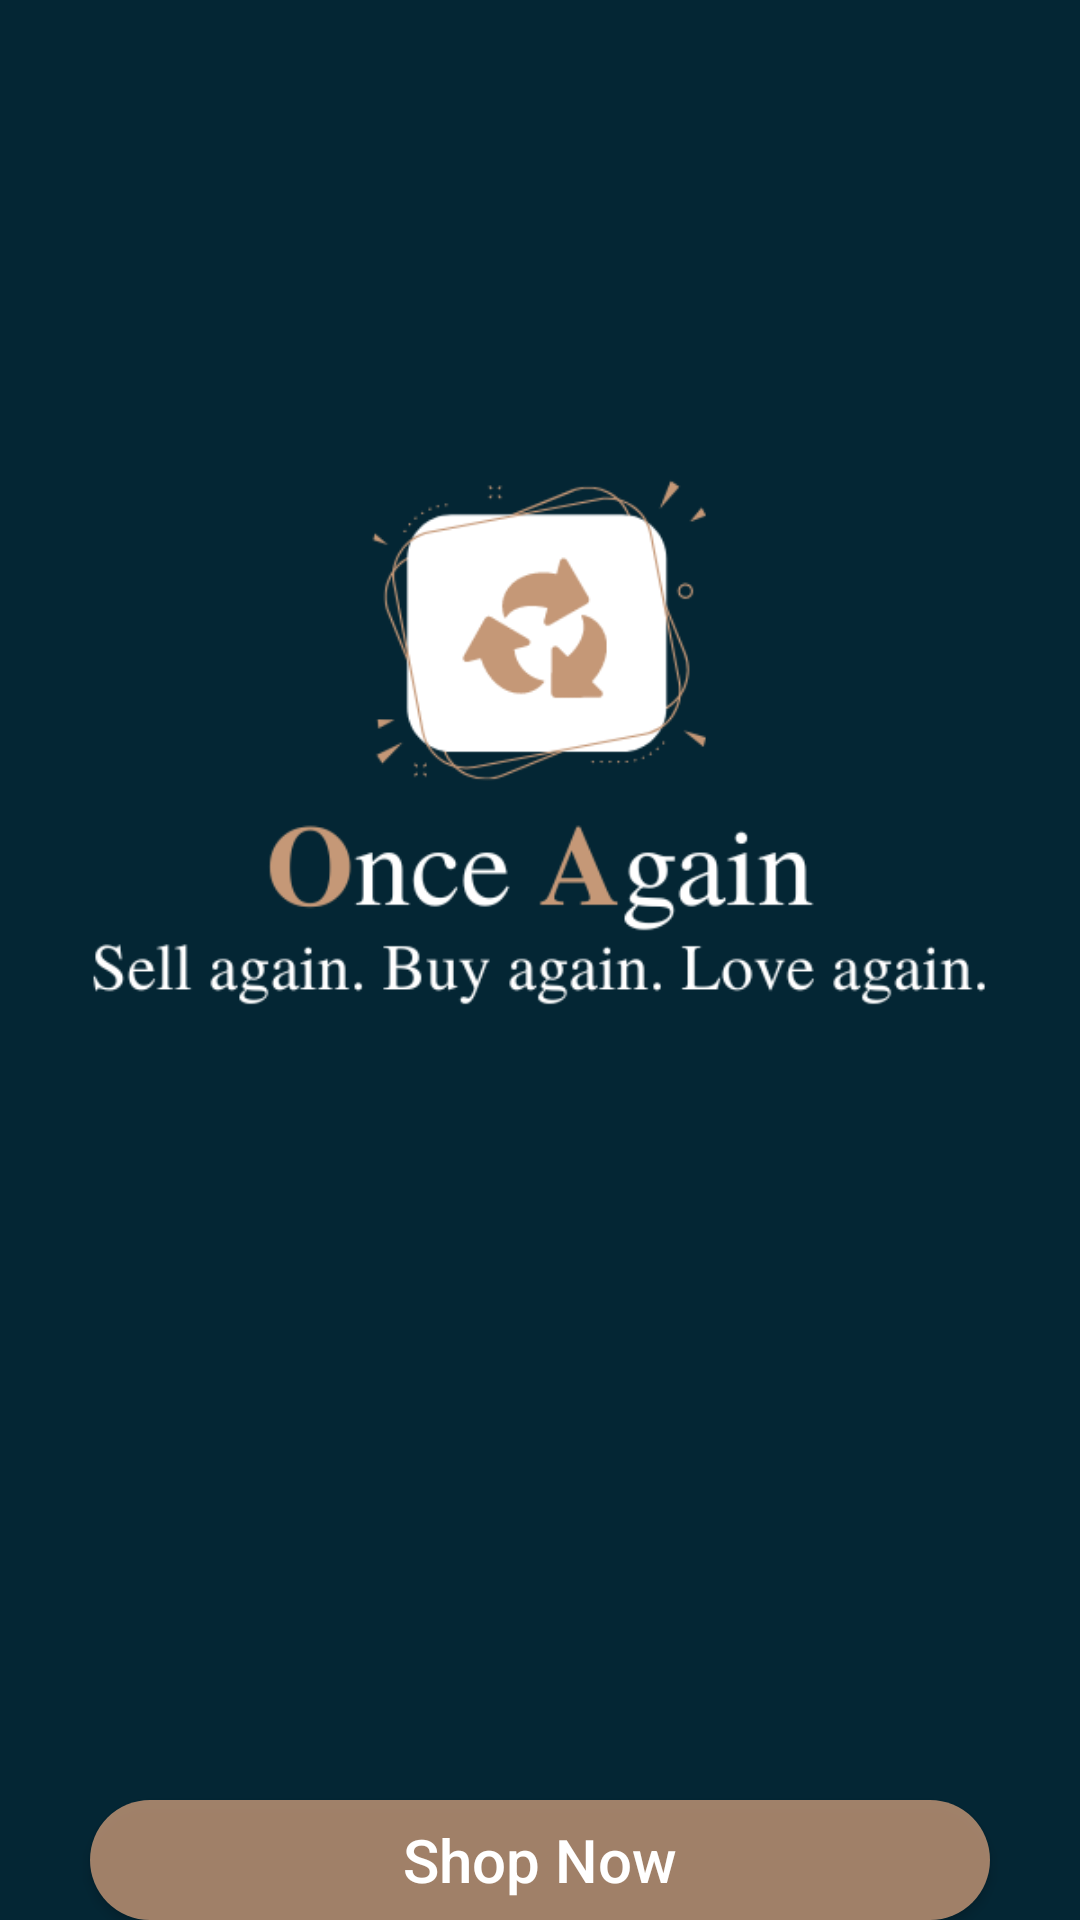

Android layout source for this screen:
<!-- AndroidManifest.xml: application theme Theme.OnceAgain -->
<!-- res/layout/activity_main.xml -->
<?xml version="1.0" encoding="utf-8"?>
<LinearLayout xmlns:android="http://schemas.android.com/apk/res/android"
    xmlns:app="http://schemas.android.com/apk/res-auto"
    xmlns:tools="http://schemas.android.com/tools"
    android:layout_width="match_parent"
    android:layout_height="match_parent"
    tools:context=".MainActivity"
    android:background="@color/secondaryDarkColor"
    android:orientation="vertical">

    <ImageView
        android:layout_width="300dp"
        android:layout_height="300dp"
        android:src="@drawable/logo4"
        android:layout_gravity="center"
        android:layout_marginTop="100dp"/>

    <Button
        android:id="@+id/button"
        android:layout_width="match_parent"
        android:layout_height="wrap_content"
        android:background="@drawable/button_bg"
        android:text="Shop Now"
        android:textAllCaps="false"
        android:textSize="20sp"
        android:textColor="@color/primaryTextColor"
        android:layout_marginTop="200dp"
        android:layout_marginLeft="30dp"
        android:layout_marginRight="30dp"
        android:shadowColor="@color/primaryColor"/>


</LinearLayout>
<!-- resources referenced by this layout -->
<resources>
  <color name="primaryColor">#c59877</color>
  <color name="primaryTextColor">#ffffff</color>
  <color name="secondaryDarkColor">#042634</color>
  <!-- drawable button_bg (drawable-v24) -->
  <?xml version="1.0" encoding="utf-8"?>
  <shape xmlns:android="http://schemas.android.com/apk/res/android">
  
      <solid
          android:color="#CEC59877"/>
      <corners
          android:radius="50dp"/>
  
  </shape>
  <!-- drawable logo4: png bitmap (drawable-v24, 26573 bytes) -->
  <style name="Theme.OnceAgain" parent="Theme.MaterialComponents.Light.NoActionBar">
          
          <item name="colorPrimary">@color/primaryColor</item>
          <item name="colorPrimaryVariant">@color/primaryLightColor</item>
          <item name="colorOnPrimary">@color/primaryDarkColor</item>
          
          <item name="colorSecondary">@color/secondaryColor</item>
          <item name="colorSecondaryVariant">@color/secondaryLightColor</item>
          <item name="colorOnSecondary">@color/secondaryDarkColor</item>
          
          <item name="android:statusBarColor">?attr/colorPrimaryVariant</item>
          
      </style>
  <color name="primaryLightColor">#f9c9a6</color>
  <color name="primaryDarkColor">#936a4b</color>
  <color name="secondaryColor">#314e5e</color>
  <color name="secondaryLightColor">#5d7a8b</color>
</resources>
